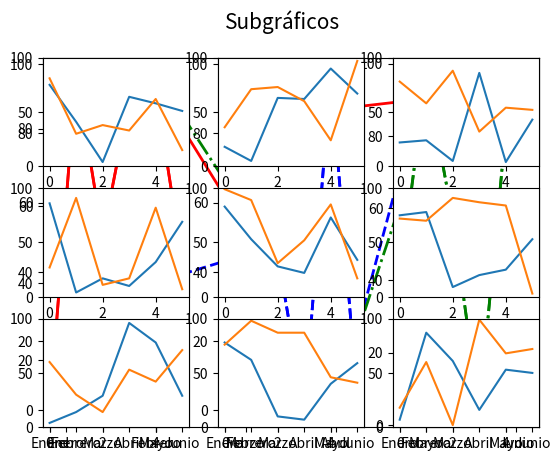

Write the Python code that produced this figure.
import numpy as np
import matplotlib.pyplot as plt

ahorros = np.random.randint(100, size=[6])
meses = ['Enero','Febrero','Marzo','Abril','Mayo','Junio']
mapeado = range(len(meses))

arr_pedro = np.random.randint(100, size=[6])
arr_marta = np.random.randint(100, size=[6])
arr_ana = np.random.randint(100, size=[6])

plt.plot(arr_pedro, label="Pedro", color="red", ls="-", lw="2", 
         marker="o", markersize="10", markeredgewidth="2", markerfacecolor="yellow", markeredgecolor="red")
plt.plot(arr_marta, label="Marta", color="#0000ff", ls="--", lw="2", 
         marker="*", markersize="15", markeredgewidth="2", markerfacecolor="cyan", markeredgecolor="#0000ff")
plt.plot(arr_ana, label="Ana", color="green", ls="-.", lw="2", 
         marker="D", markersize="10", markeredgewidth="2", markerfacecolor="lime", markeredgecolor="green")
plt.xticks(mapeado, meses)
plt.legend()
plt.show()

# Tabla 1x3 y dibujaremos en la celda 1
plt.subplot(1, 3, 1)  
plt.plot(arr_pedro, label="Pedro", color="red", ls="-", lw="2", 
         marker="o", markersize="10", markeredgewidth="2", markerfacecolor="yellow", markeredgecolor="red")
plt.xticks(mapeado, meses)
plt.legend()

# Tabla 1x3 y dibujaremos en la celda 2
plt.subplot(1, 3, 2)  
plt.plot(arr_marta, label="Marta", color="#0000ff", ls="--", lw="2", 
         marker="*", markersize="15", markeredgewidth="2", markerfacecolor="cyan", markeredgecolor="#0000ff")
plt.xticks(mapeado, meses)
plt.legend()

# Tabla 1x3 y dibujaremos en la celda 3
plt.subplot(1, 3, 3)  
plt.plot(arr_ana, label="Ana", color="green", ls="-.", lw="2", 
         marker="D", markersize="10", markeredgewidth="2", markerfacecolor="lime", markeredgecolor="green")
plt.xticks(mapeado, meses)
plt.legend()

# Dibujamos el conjunto
plt.show()  

plt.rcParams["figure.figsize"] = (15,5)  # pulgadas de ancho y alto

# Tabla 1x3 y dibujaremos en la celda 1
plt.subplot(1, 3, 1)  
plt.plot(arr_pedro, label="Pedro", color="red", ls="-", lw="2", 
         marker="o", markersize="10", markeredgewidth="2", markerfacecolor="yellow", markeredgecolor="red")
plt.xticks(mapeado, meses)
plt.legend()

# Tabla 1x3 y dibujaremos en la celda 2
plt.subplot(1, 3, 2)  
plt.plot(arr_marta, label="Marta", color="#0000ff", ls="--", lw="2", 
         marker="*", markersize="15", markeredgewidth="2", markerfacecolor="cyan", markeredgecolor="#0000ff")
plt.xticks(mapeado, meses)
plt.legend()

# Tabla 1x3 y dibujaremos en la celda 3
plt.subplot(1, 3, 3)  
plt.plot(arr_ana, label="Ana", color="green", ls="-.", lw="2", marker="D", 
         markersize="10", markeredgewidth="2", markerfacecolor="lime", markeredgecolor="green")
plt.xticks(mapeado, meses)
plt.legend()

# Dibujamos el conjunto
plt.show()  

# Cambiamos el tamaño de los gráficos generados
plt.rcParams["figure.figsize"] = (9,9)

# Dibujando 9 subgráficos
plt.suptitle('Subgráficos', size=15)
for i in range(9):
    plt.subplot(3, 3, i+1)  # Tabla 3x3
    plt.plot(np.random.randint(100, size=[6]))
    plt.plot(np.random.randint(100, size=[6]))
    plt.ylim(0, 100)